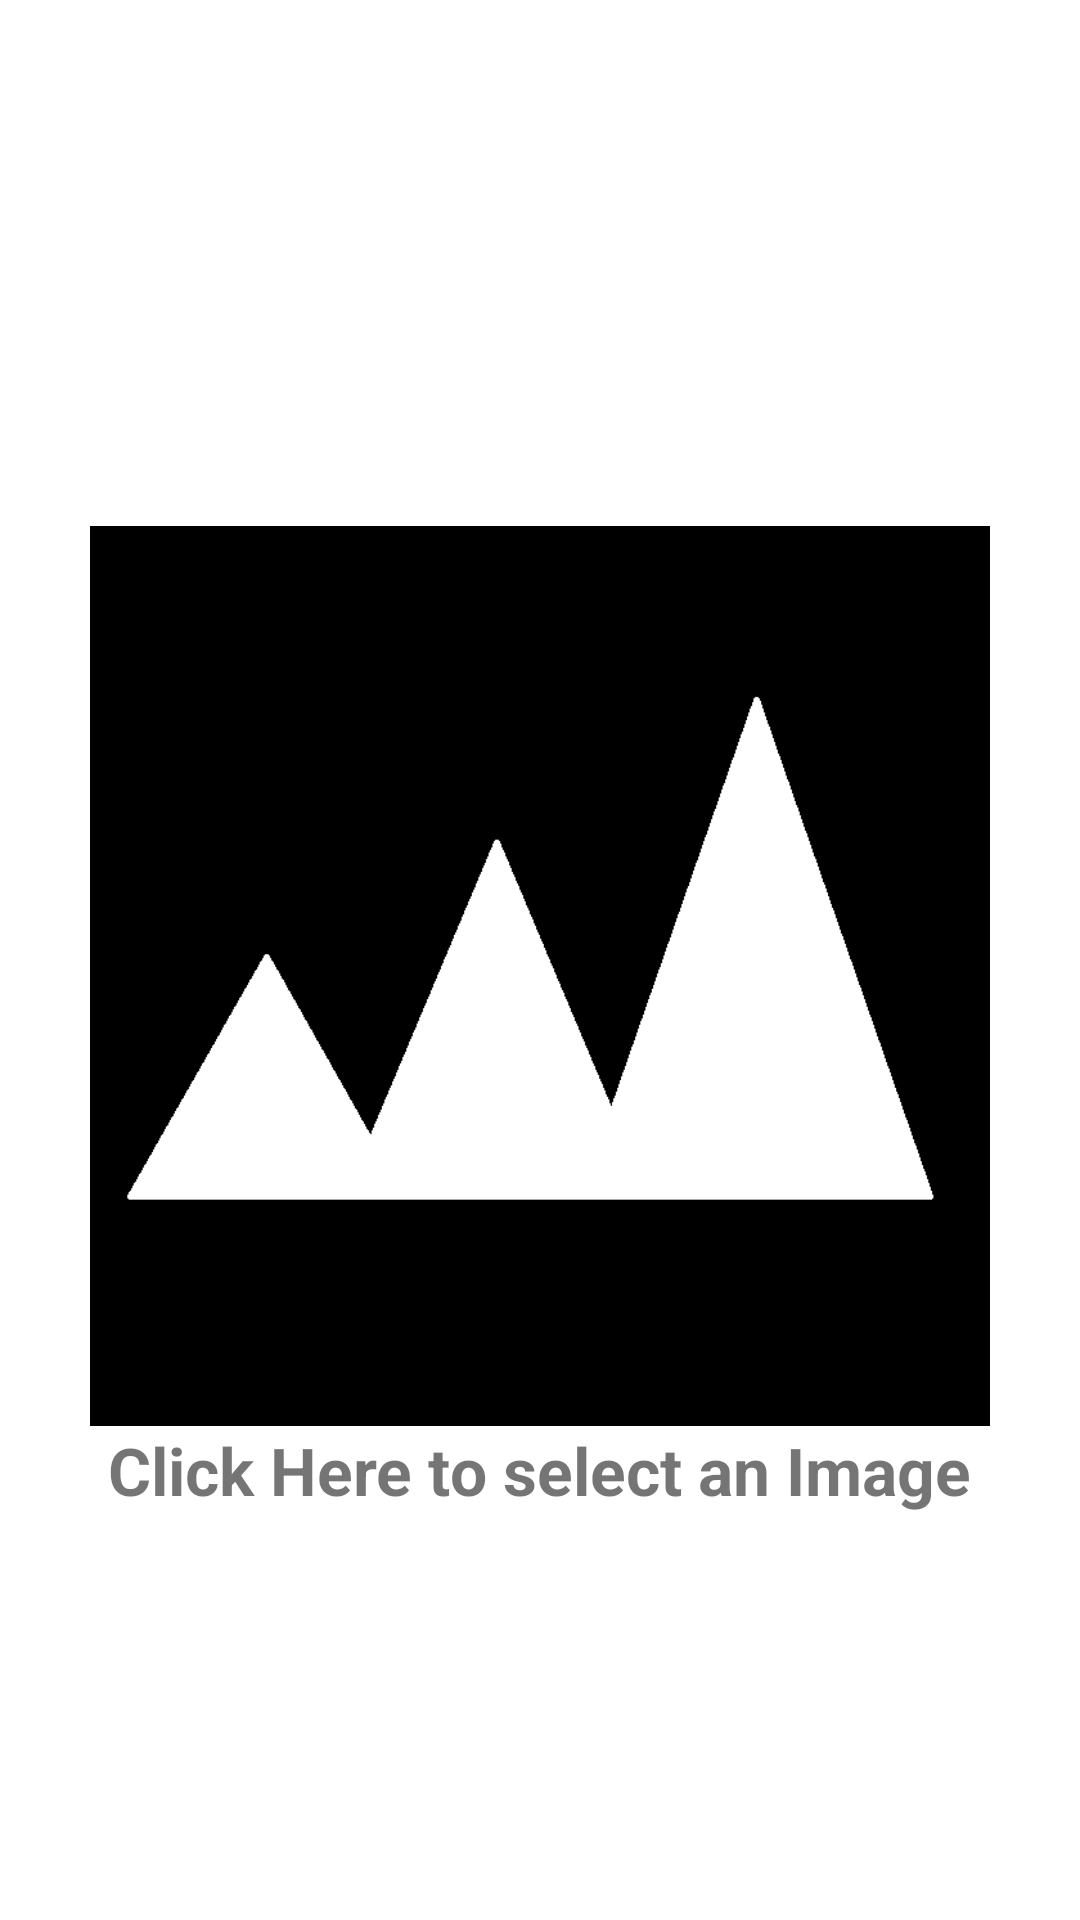

Write the Android layout XML for this screen, with the resource values it uses.
<!-- AndroidManifest.xml: application theme Theme.Cutaway -->
<!-- res/layout/activity_cropper.xml -->
<?xml version="1.0" encoding="utf-8"?>
<LinearLayout
    xmlns:android="http://schemas.android.com/apk/res/android"
    xmlns:tools="http://schemas.android.com/tools"
    android:layout_width="match_parent"
    android:layout_height="match_parent"
    android:layout_marginBottom="100dp"
    android:gravity="center"
    android:orientation="vertical"
    tools:context=".CropperActivity">

    
    <ImageView
        android:id="@+id/set_profile_image"
        android:layout_width="300dp"
        android:layout_height="300dp"
        android:layout_alignParentTop="true"
        android:layout_centerHorizontal="true"
        android:layout_marginTop="40dp"
        android:src="@drawable/ic_image_black_24dp" />

    
    <TextView
        android:id="@+id/click"
        android:layout_width="wrap_content"
        android:layout_height="wrap_content"
        android:text="Click Here to select an Image"
        android:textSize="22sp"
        android:textStyle="bold" />

</LinearLayout>
<!-- resources referenced by this layout -->
<resources>
  <!-- drawable ic_image_black_24dp: png bitmap (drawable, 5830 bytes) -->
  <style name="Theme.Cutaway" parent="Theme.MaterialComponents.DayNight.DarkActionBar" />
</resources>
